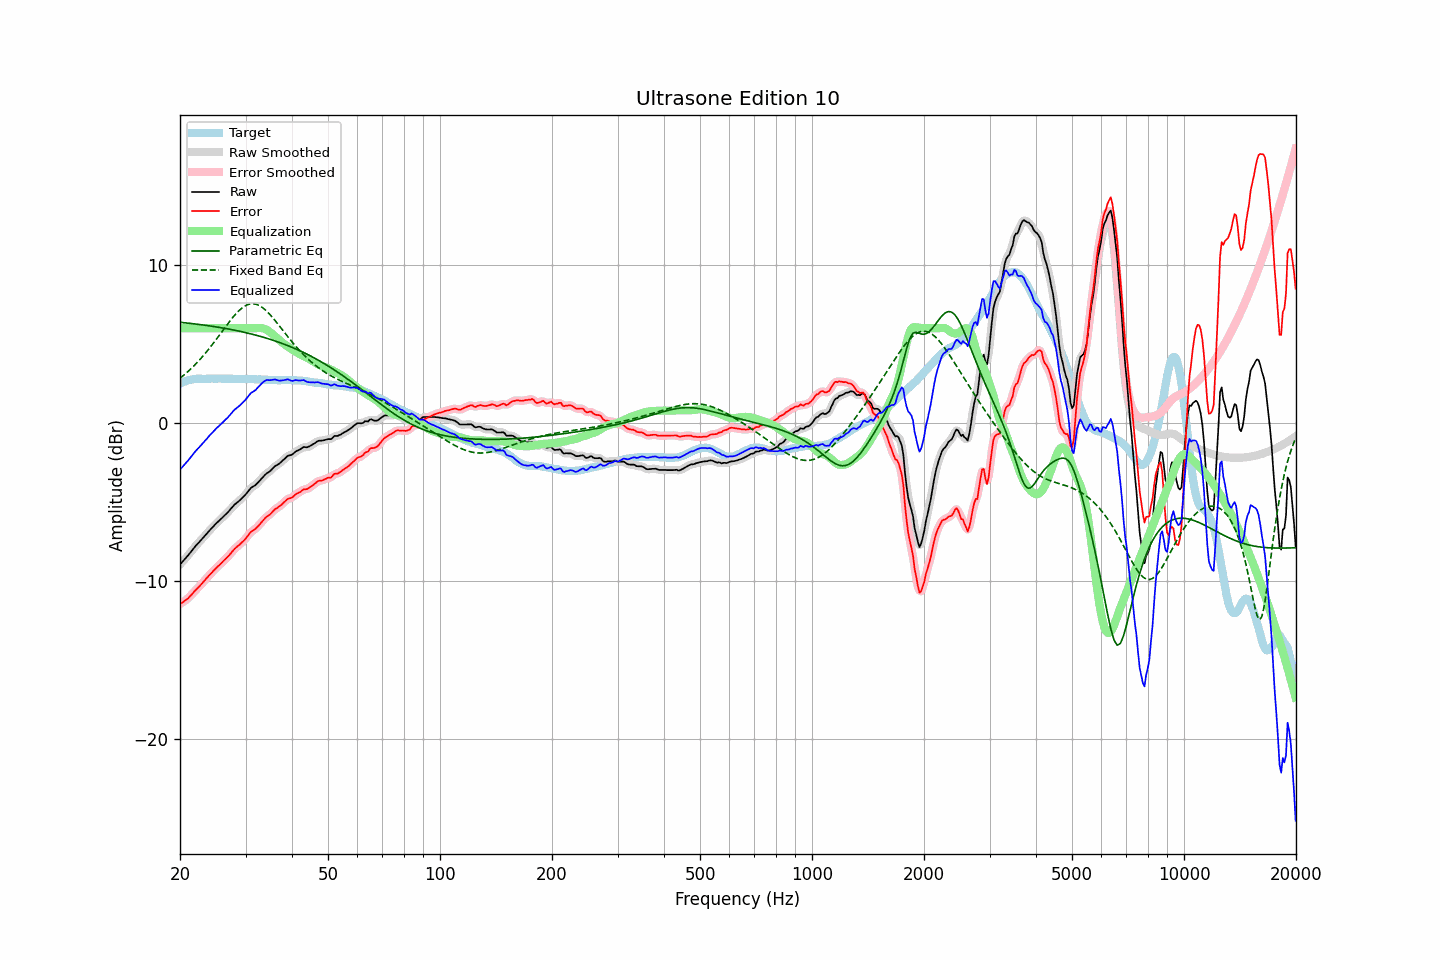

Source data for this figure (header and first rows):
frequency, raw, error, smoothed, error_smoothed, equalization, parametric_eq, fixed_band_eq, equalized_raw, equalized_smoothed, target
20.00, -8.94, -11.44, -8.94, -11.44, 6.00, 6.38, 2.84, -2.94, -2.94, 2.50
20.20, -8.83, -11.38, -8.83, -11.38, 6.00, 6.37, 2.92, -2.83, -2.83, 2.55
20.40, -8.71, -11.31, -8.71, -11.31, 6.00, 6.36, 3.00, -2.71, -2.71, 2.60
20.61, -8.60, -11.23, -8.60, -11.23, 6.00, 6.35, 3.09, -2.60, -2.60, 2.63
20.81, -8.48, -11.16, -8.48, -11.16, 6.00, 6.33, 3.17, -2.48, -2.48, 2.68
21.02, -8.37, -11.09, -8.36, -11.07, 6.00, 6.32, 3.27, -2.37, -2.36, 2.72
21.23, -8.24, -10.97, -8.24, -10.98, 6.00, 6.31, 3.36, -2.24, -2.24, 2.73
21.44, -8.11, -10.86, -8.11, -10.87, 6.00, 6.30, 3.46, -2.11, -2.11, 2.75
21.66, -7.98, -10.76, -7.98, -10.75, 6.00, 6.29, 3.55, -1.98, -1.98, 2.77
21.87, -7.85, -10.63, -7.85, -10.64, 6.00, 6.28, 3.66, -1.85, -1.85, 2.78
22.09, -7.73, -10.53, -7.74, -10.54, 6.00, 6.26, 3.76, -1.73, -1.74, 2.80
22.31, -7.63, -10.44, -7.62, -10.43, 6.00, 6.25, 3.87, -1.63, -1.62, 2.81
22.54, -7.52, -10.33, -7.52, -10.33, 6.00, 6.24, 3.98, -1.52, -1.52, 2.81
22.76, -7.41, -10.22, -7.41, -10.22, 6.00, 6.22, 4.09, -1.41, -1.41, 2.81
22.99, -7.30, -10.10, -7.30, -10.10, 6.00, 6.21, 4.21, -1.30, -1.30, 2.80
23.22, -7.19, -9.99, -7.19, -9.99, 6.00, 6.20, 4.32, -1.19, -1.19, 2.80
23.45, -7.07, -9.87, -7.07, -9.87, 6.00, 6.18, 4.44, -1.07, -1.07, 2.80
23.69, -6.95, -9.76, -6.95, -9.75, 6.00, 6.17, 4.57, -0.95, -0.95, 2.81
23.92, -6.83, -9.64, -6.83, -9.64, 6.00, 6.16, 4.69, -0.83, -0.83, 2.81
24.16, -6.72, -9.54, -6.72, -9.53, 6.00, 6.14, 4.82, -0.72, -0.72, 2.82
24.40, -6.61, -9.43, -6.61, -9.43, 6.00, 6.12, 4.95, -0.61, -0.61, 2.82
24.65, -6.50, -9.32, -6.50, -9.32, 6.00, 6.11, 5.09, -0.50, -0.50, 2.81
24.89, -6.40, -9.21, -6.40, -9.21, 6.00, 6.09, 5.22, -0.40, -0.40, 2.81
25.14, -6.30, -9.11, -6.30, -9.11, 6.00, 6.08, 5.36, -0.30, -0.30, 2.81
25.39, -6.20, -9.02, -6.20, -9.02, 6.00, 6.06, 5.49, -0.20, -0.20, 2.82
25.65, -6.11, -8.93, -6.11, -8.92, 6.00, 6.04, 5.63, -0.11, -0.11, 2.82
25.91, -6.01, -8.82, -6.01, -8.82, 6.00, 6.03, 5.77, -0.01, -0.01, 2.81
26.16, -5.91, -8.72, -5.91, -8.72, 6.00, 6.01, 5.91, 0.09, 0.09, 2.81
26.43, -5.81, -8.62, -5.81, -8.62, 6.00, 5.99, 6.05, 0.19, 0.19, 2.81
26.69, -5.71, -8.52, -5.71, -8.52, 6.00, 5.97, 6.18, 0.29, 0.29, 2.81
26.96, -5.61, -8.43, -5.61, -8.42, 6.00, 5.95, 6.32, 0.39, 0.39, 2.81
27.23, -5.49, -8.30, -5.49, -8.31, 6.00, 5.93, 6.45, 0.51, 0.51, 2.81
27.50, -5.38, -8.19, -5.38, -8.19, 6.00, 5.92, 6.58, 0.62, 0.62, 2.81
27.77, -5.26, -8.06, -5.26, -8.06, 6.00, 5.90, 6.70, 0.74, 0.74, 2.80
28.05, -5.15, -7.95, -5.16, -7.95, 6.00, 5.87, 6.82, 0.85, 0.84, 2.80
28.33, -5.07, -7.86, -5.07, -7.86, 6.00, 5.85, 6.94, 0.93, 0.93, 2.79
28.62, -4.98, -7.77, -4.98, -7.77, 6.00, 5.83, 7.04, 1.02, 1.02, 2.79
28.90, -4.90, -7.69, -4.89, -7.68, 6.00, 5.81, 7.14, 1.10, 1.11, 2.79
29.19, -4.80, -7.58, -4.80, -7.59, 6.00, 5.79, 7.23, 1.20, 1.20, 2.78
29.48, -4.70, -7.50, -4.70, -7.50, 6.00, 5.77, 7.31, 1.30, 1.30, 2.80
29.78, -4.60, -7.39, -4.60, -7.39, 6.00, 5.74, 7.38, 1.40, 1.40, 2.79
30.08, -4.49, -7.29, -4.49, -7.28, 6.00, 5.72, 7.44, 1.51, 1.51, 2.80
30.38, -4.36, -7.15, -4.36, -7.15, 6.00, 5.70, 7.49, 1.64, 1.64, 2.79
30.68, -4.23, -7.01, -4.23, -7.02, 6.00, 5.67, 7.52, 1.77, 1.77, 2.78
30.99, -4.11, -6.89, -4.13, -6.91, 6.00, 5.65, 7.54, 1.89, 1.87, 2.78
31.30, -4.04, -6.82, -4.04, -6.82, 6.00, 5.62, 7.55, 1.96, 1.96, 2.78
31.61, -3.98, -6.76, -3.97, -6.75, 6.00, 5.59, 7.54, 2.02, 2.03, 2.78
31.93, -3.91, -6.69, -3.90, -6.67, 6.01, 5.57, 7.52, 2.09, 2.10, 2.77
32.24, -3.81, -6.57, -3.81, -6.58, 6.01, 5.54, 7.49, 2.20, 2.20, 2.76
32.57, -3.70, -6.47, -3.70, -6.47, 6.02, 5.51, 7.45, 2.31, 2.31, 2.77
32.89, -3.59, -6.36, -3.59, -6.35, 6.01, 5.48, 7.40, 2.43, 2.42, 2.77
33.22, -3.48, -6.23, -3.48, -6.23, 6.00, 5.46, 7.33, 2.53, 2.53, 2.75
33.55, -3.37, -6.12, -3.37, -6.12, 5.98, 5.43, 7.25, 2.61, 2.62, 2.75
33.89, -3.26, -6.00, -3.27, -6.01, 5.95, 5.40, 7.16, 2.69, 2.68, 2.74
34.23, -3.17, -5.92, -3.18, -5.92, 5.90, 5.37, 7.07, 2.72, 2.71, 2.75
34.57, -3.11, -5.84, -3.11, -5.84, 5.83, 5.33, 6.97, 2.72, 2.72, 2.73
34.92, -3.04, -5.77, -3.03, -5.76, 5.76, 5.30, 6.86, 2.71, 2.73, 2.73
35.27, -2.94, -5.67, -2.94, -5.66, 5.67, 5.27, 6.75, 2.73, 2.74, 2.73
35.62, -2.83, -5.55, -2.83, -5.56, 5.58, 5.24, 6.63, 2.75, 2.75, 2.72
35.97, -2.73, -5.45, -2.74, -5.46, 5.49, 5.20, 6.51, 2.76, 2.75, 2.72
... 635 more rows
